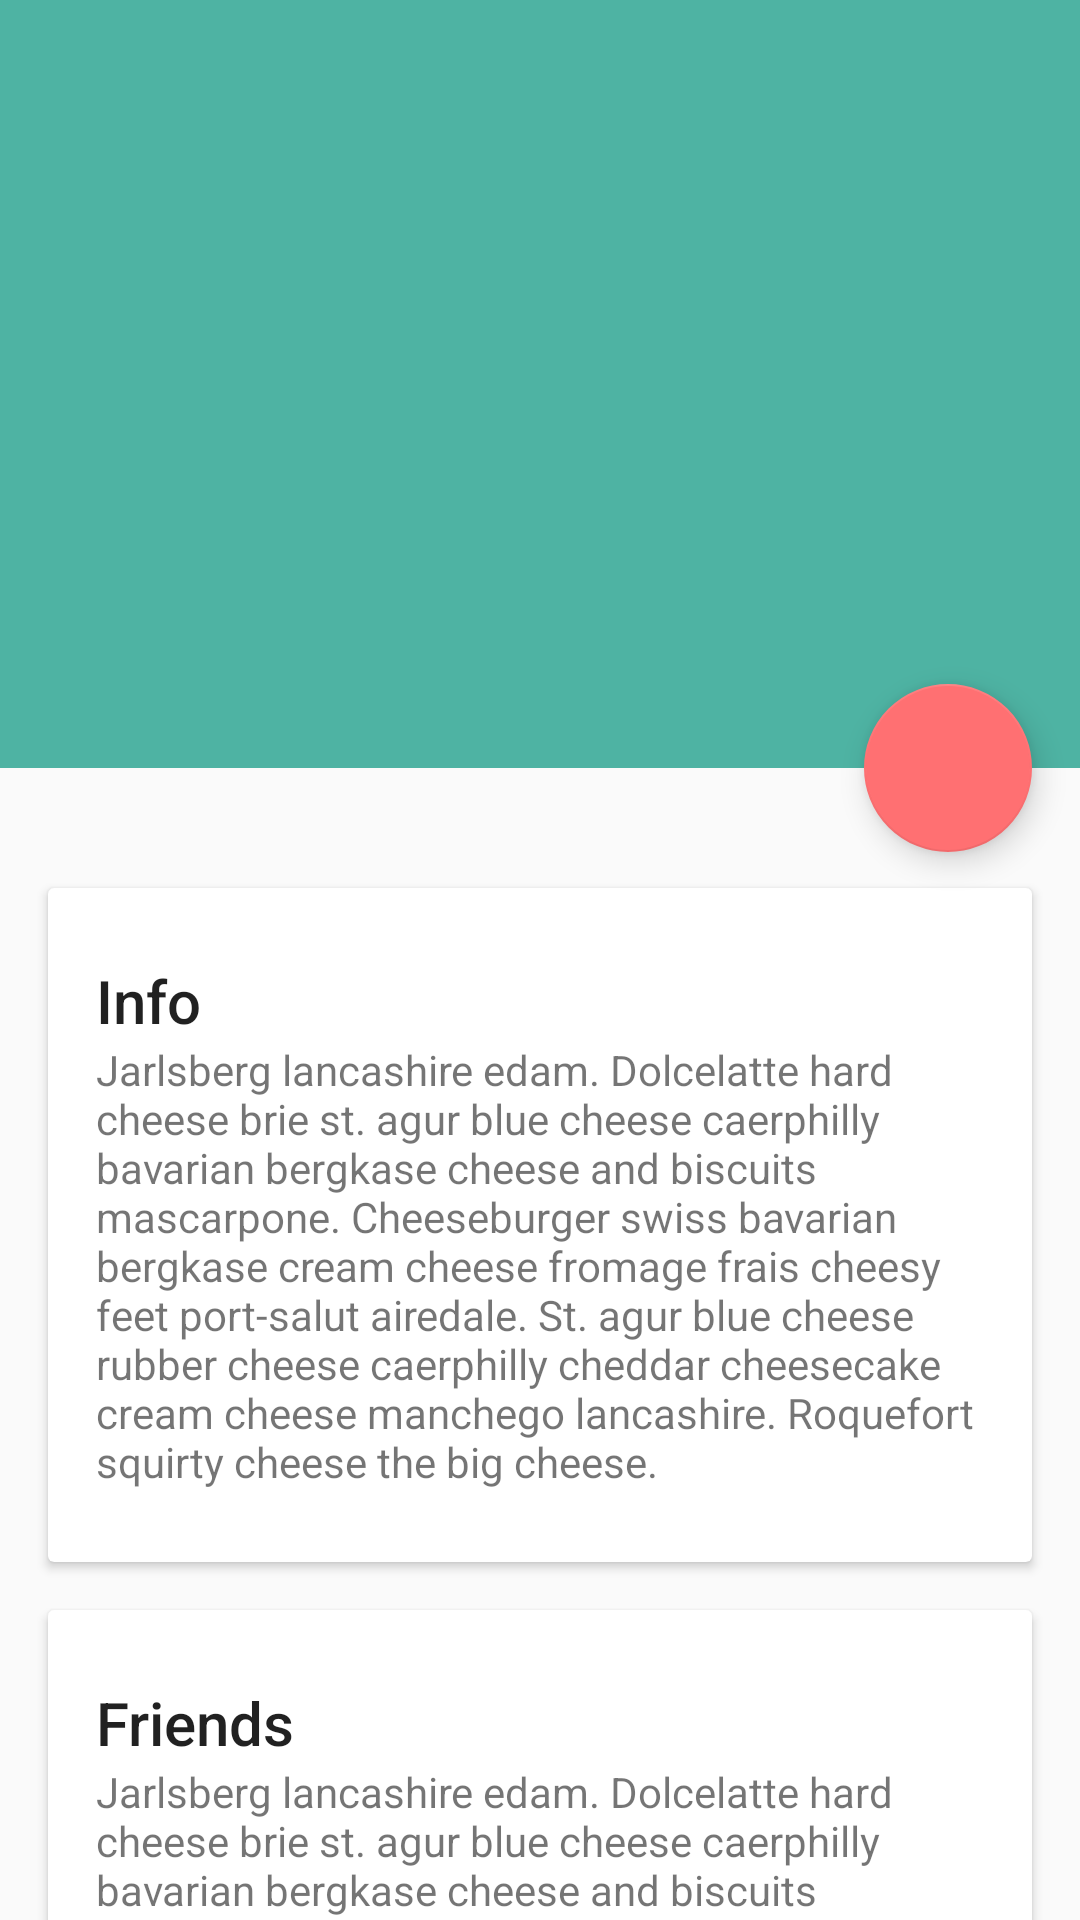

Here is an Android app screen rendered from its layout file. Give the layout XML and the strings, colors and styles it references.
<!-- AndroidManifest.xml: application theme AppTheme -->
<!-- res/layout/activity_detail.xml -->
<?xml version="1.0" encoding="utf-8"?>
<android.support.design.widget.CoordinatorLayout xmlns:android="http://schemas.android.com/apk/res/android"
    xmlns:app="http://schemas.android.com/apk/res-auto"
    android:id="@+id/main_content"
    android:layout_width="match_parent"
    android:layout_height="match_parent"
    android:fitsSystemWindows="true">

    <android.support.design.widget.AppBarLayout
        android:id="@+id/appbar"
        android:layout_width="match_parent"
        android:layout_height="@dimen/detail_backdrop_height"
        android:theme="@style/ThemeOverlay.AppCompat.Dark.ActionBar"
        android:fitsSystemWindows="true">

        <android.support.design.widget.CollapsingToolbarLayout
            android:id="@+id/collapsing_toolbar"
            android:layout_width="match_parent"
            android:layout_height="match_parent"
            app:layout_scrollFlags="scroll|exitUntilCollapsed"
            android:fitsSystemWindows="true"
            app:contentScrim="?attr/colorPrimary"
            app:expandedTitleMarginStart="48dp"
            app:expandedTitleMarginEnd="64dp">

            <ImageView
                android:id="@+id/backdrop"
                android:layout_width="match_parent"
                android:layout_height="match_parent"
                android:scaleType="centerCrop"
                android:fitsSystemWindows="true"
                app:layout_collapseMode="parallax" />

            <android.support.v7.widget.Toolbar
                android:id="@+id/toolbar"
                android:layout_width="match_parent"
                android:layout_height="?attr/actionBarSize"
                app:popupTheme="@style/ThemeOverlay.AppCompat.Light"
                app:layout_collapseMode="pin" />

        </android.support.design.widget.CollapsingToolbarLayout>

    </android.support.design.widget.AppBarLayout>

    <android.support.v4.widget.NestedScrollView
        android:layout_width="match_parent"
        android:layout_height="match_parent"
        app:layout_behavior="@string/appbar_scrolling_view_behavior">

        <LinearLayout
            android:layout_width="match_parent"
            android:layout_height="match_parent"
            android:orientation="vertical"
            android:paddingTop="24dp">

            <android.support.v7.widget.CardView
                android:layout_width="match_parent"
                android:layout_height="wrap_content"
                android:layout_margin="@dimen/card_margin">

                <LinearLayout
                    style="@style/Widget.CardContent"
                    android:layout_width="match_parent"
                    android:layout_height="wrap_content">

                    <TextView
                        android:layout_width="match_parent"
                        android:layout_height="wrap_content"
                        android:text="Info"
                        android:textAppearance="@style/TextAppearance.AppCompat.Title" />

                    <TextView
                        android:layout_width="match_parent"
                        android:layout_height="wrap_content"
                        android:text="@string/cheese_ipsum" />

                </LinearLayout>

            </android.support.v7.widget.CardView>

            <android.support.v7.widget.CardView
                android:layout_width="match_parent"
                android:layout_height="wrap_content"
                android:layout_marginBottom="@dimen/card_margin"
                android:layout_marginLeft="@dimen/card_margin"
                android:layout_marginRight="@dimen/card_margin">

                <LinearLayout
                    style="@style/Widget.CardContent"
                    android:layout_width="match_parent"
                    android:layout_height="wrap_content">

                    <TextView
                        android:layout_width="match_parent"
                        android:layout_height="wrap_content"
                        android:text="Friends"
                        android:textAppearance="@style/TextAppearance.AppCompat.Title" />

                    <TextView
                        android:layout_width="match_parent"
                        android:layout_height="wrap_content"
                        android:text="@string/cheese_ipsum" />

                </LinearLayout>

            </android.support.v7.widget.CardView>

            <android.support.v7.widget.CardView
                android:layout_width="match_parent"
                android:layout_height="wrap_content"
                android:layout_marginBottom="@dimen/card_margin"
                android:layout_marginLeft="@dimen/card_margin"
                android:layout_marginRight="@dimen/card_margin">

                <LinearLayout
                    style="@style/Widget.CardContent"
                    android:layout_width="match_parent"
                    android:layout_height="wrap_content">

                    <TextView
                        android:layout_width="match_parent"
                        android:layout_height="wrap_content"
                        android:text="Related"
                        android:textAppearance="@style/TextAppearance.AppCompat.Title" />

                    <TextView
                        android:layout_width="match_parent"
                        android:layout_height="wrap_content"
                        android:text="@string/cheese_ipsum" />

                </LinearLayout>

            </android.support.v7.widget.CardView>

        </LinearLayout>

    </android.support.v4.widget.NestedScrollView>

    <android.support.design.widget.FloatingActionButton
        android:layout_height="wrap_content"
        android:layout_width="wrap_content"
        android:transitionName="fab"
        app:layout_anchor="@id/appbar"
        app:layout_anchorGravity="bottom|right|end"
        android:src="@drawable/ic_discuss"
        android:layout_margin="@dimen/fab_margin"
        android:clickable="true"/>

</android.support.design.widget.CoordinatorLayout>
<!-- resources referenced by this layout -->
<resources>
  <dimen name="card_margin">16dp</dimen>
  <dimen name="detail_backdrop_height">256dp</dimen>
  <dimen name="fab_margin">16dp</dimen>
  <string name="cheese_ipsum">Jarlsberg lancashire edam. Dolcelatte hard cheese brie st. agur blue
      cheese caerphilly bavarian bergkase cheese and biscuits mascarpone. Cheeseburger swiss bavarian
      bergkase cream cheese fromage frais cheesy feet port-salut airedale. St. agur blue cheese rubber
      cheese caerphilly cheddar cheesecake cream cheese manchego lancashire. Roquefort squirty cheese
      the big cheese.</string>
  <style name="Widget.CardContent" parent="android:Widget">
          <item name="android:paddingLeft">16dp</item>
          <item name="android:paddingRight">16dp</item>
          <item name="android:paddingTop">24dp</item>
          <item name="android:paddingBottom">24dp</item>
          <item name="android:orientation">vertical</item>
      </style>
  <style name="AppTheme" parent="AppTheme.Base">
          
          <item name="windowActionBar">false</item>
          <item name="android:windowNoTitle">true</item>
      </style>
  <style name="AppTheme.Base" parent="Theme.AppCompat.DayNight.NoActionBar">
          <item name="colorPrimaryDark">@color/colorPrimaryDark</item>
          <item name="colorPrimary">@color/colorPrimary</item>
          <item name="colorAccent">@color/colorAccent</item>
          <item name="android:windowContentTransitions">true</item>
          <item name="android:buttonStyle">@style/Widget.AppCompat.Button.Colored</item>
      </style>
  <color name="colorPrimaryDark">#3ea393</color>
  <color name="colorPrimary">#4eb3a3</color>
  <color name="colorAccent">#ff7072</color>
</resources>
